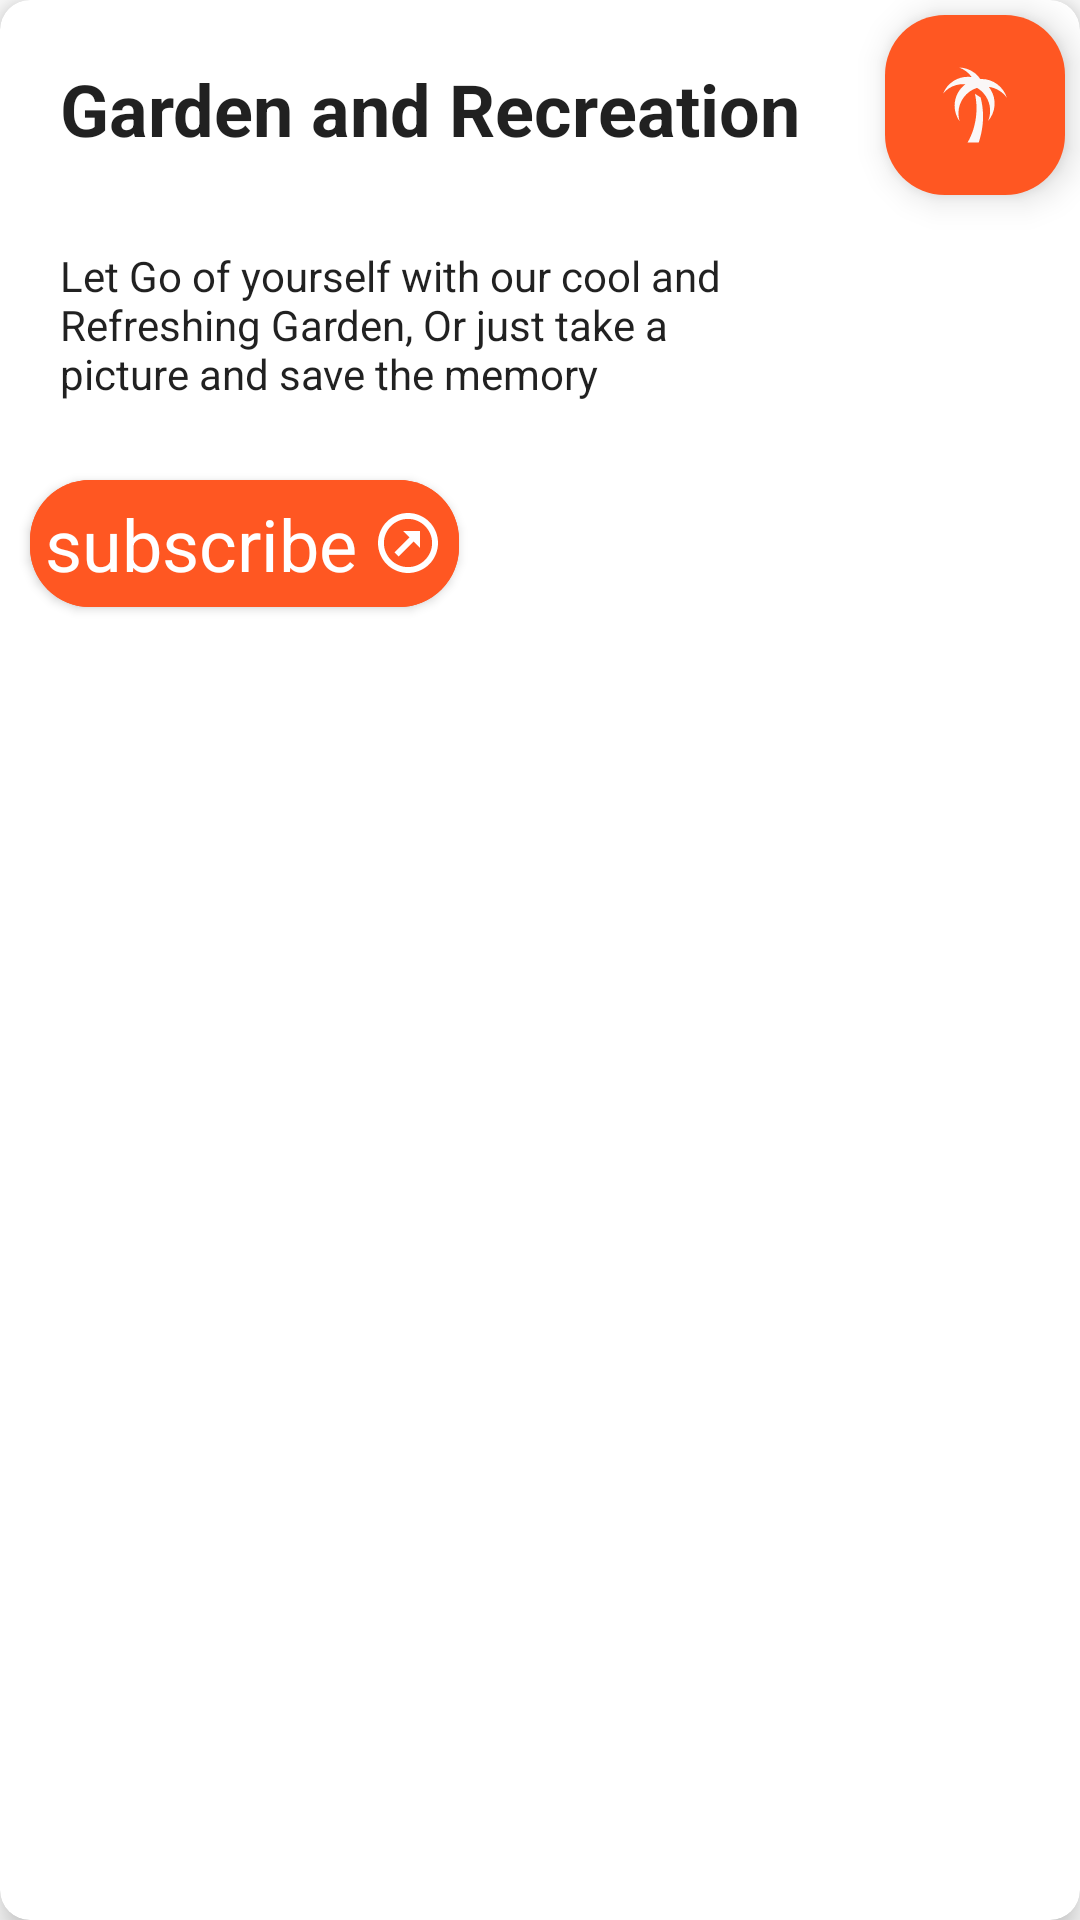

This screen was rendered from an Android layout file. Write that file and the resources it references.
<!-- AndroidManifest.xml: application theme Theme.IconsHub -->
<!-- res/layout/service_card_layout_5.xml -->
<?xml version="1.0" encoding="utf-8"?>
<com.google.android.material.card.MaterialCardView xmlns:android="http://schemas.android.com/apk/res/android"
    xmlns:app="http://schemas.android.com/apk/res-auto"
    android:layout_width="match_parent"
    android:layout_height="wrap_content"
    app:cardBackgroundColor="@color/white"
    android:layout_margin="5dp"
    app:cardElevation="7dp"
    app:cardCornerRadius="10dp">
    <RelativeLayout
        android:layout_width="match_parent"
        android:layout_height="match_parent">
        <com.google.android.material.textview.MaterialTextView
            android:layout_width="60dp"
            android:layout_height="60dp"
            android:drawableEnd="@drawable/palm_tree"
            android:elevation="7dp"
            android:background="@drawable/bg_orange"
            android:layout_alignParentEnd="true"
            android:gravity="center"
            android:paddingEnd="15dp"
            android:paddingStart="10dp"
            android:layout_margin="5dp"/>
        <com.google.android.material.textview.MaterialTextView
            android:layout_width="wrap_content"
            android:layout_height="wrap_content"
            android:layout_margin="20dp"
            android:ems="10"
            android:textAppearance="@style/TextAppearance.MaterialComponents.Headline5"
            android:textStyle="bold"
            android:id="@+id/cardTitle3"
            android:text="@string/garden_and_recreation"/>
        <com.google.android.material.textview.MaterialTextView
            android:layout_width="match_parent"
            android:layout_height="wrap_content"
            android:text="@string/Garden_description"
            android:layout_below="@+id/cardTitle3"
            android:layout_marginEnd="100dp"
            android:ems="10"
            android:layout_marginStart="10dp"
            android:id="@+id/cardDesc5"
            android:padding="10dp"
            android:textAppearance="@style/TextAppearance.AppCompat.Body1"/>

        <com.google.android.material.button.MaterialButton
            android:layout_width="wrap_content"
            android:layout_height="wrap_content"
            android:backgroundTint="@color/icons_2"
            android:text="@string/subscribe"
            android:layout_below="@+id/cardDesc5"
            app:cornerRadius="20dp"
            android:textColor="@color/white"
            app:iconGravity="textEnd"
            app:iconTint="@color/white"
            android:padding="5dp"
            android:layout_marginBottom="10dp"
            app:iconPadding="5dp"
            android:id="@+id/btnGetStarted5"
            android:layout_margin="10dp"
            app:icon="@drawable/arrow_top_right_thin_circle_outline"
            android:textAppearance="@style/TextAppearance.MaterialComponents.Headline5"/>

    </RelativeLayout>


</com.google.android.material.card.MaterialCardView>
<!-- resources referenced by this layout -->
<resources>
  <color name="icons_2">#FF5722</color>
  <color name="white">#FFFFFFFF</color>
  <!-- drawable arrow_top_right_thin_circle_outline (drawable) -->
  <vector xmlns:android="http://schemas.android.com/apk/res/android"
      android:height="24dp"
      android:width="24dp"
      android:viewportWidth="24"
      android:viewportHeight="24">
      <path android:fillColor="#F8F4F4" android:pathData="M12 3.97C7.59 3.97 3.97 7.59 3.97 12C3.97 16.41 7.59 20.03 12 20.03C16.41 20.03 20.03 16.41 20.03 12C20.03 7.59 16.41 3.97 12 3.97M12 2C17.54 2 22 6.46 22 12C22 17.54 17.54 22 12 22C6.46 22 2 17.54 2 12C2 6.46 6.46 2 12 2M13.88 11.53L16 13.64V8H10.36L12.47 10.12L7.5 15.1L8.9 16.5" />
  </vector>
  <!-- drawable bg_orange (drawable) -->
  <?xml version="1.0" encoding="utf-8"?>
  <shape xmlns:android="http://schemas.android.com/apk/res/android">
  <solid android:color="@color/icons_2"/>
      <corners android:radius="20dp"/>
  </shape>
  <!-- drawable palm_tree (drawable) -->
  <vector xmlns:android="http://schemas.android.com/apk/res/android"
      android:height="30dp"
      android:width="30dp"
      android:viewportWidth="24"
      android:viewportHeight="24">
      <path android:fillColor="#FAF7F7" android:pathData="M12 9C13.59 16.61 10 22 10 22H13C14.88 16.2 14 12.09 13.5 10M15.66 7.16C15.83 7.37 16 7.59 16.13 7.82C17.84 10.53 17.5 13.95 15.5 16.26C16.34 14.21 16.22 11.79 14.95 9.77C14.87 9.64 14.78 9.53 14.7 9.41C14.11 8.58 13.36 7.92 12.54 7.43C9.66 8.35 7.58 11.04 7.58 14.22C7.58 14.96 7.69 15.67 7.89 16.33C7.05 15.16 6.56 13.73 6.56 12.19C6.56 9.84 7.7 7.76 9.45 6.46C8 6.35 6.46 6.67 5.12 7.5C4.5 7.91 3.96 8.38 3.5 8.91C4.05 7.58 5 6.39 6.3 5.57C7.8 4.63 9.5 4.32 11.14 4.56C10.73 4 10.23 3.47 9.63 3C9.05 2.58 8.42 2.24 7.76 2C9.2 2.04 10.64 2.5 11.87 3.43C12.5 3.9 13 4.47 13.4 5.07C13.5 5.07 13.59 5.06 13.69 5.06C16.89 5.06 19.6 7.17 20.5 10.08C19.38 8.5 17.65 7.43 15.66 7.16Z" />
  </vector>
  <string name="Garden_description">Let Go of yourself with our cool and Refreshing Garden, Or just take a picture and save the memory</string>
  <string name="garden_and_recreation">Garden and Recreation</string>
  <string name="subscribe">subscribe</string>
  <style name="Theme.IconsHub" parent="Theme.MaterialComponents.DayNight.DarkActionBar">
          
          <item name="colorPrimary">@color/purple_500</item>
          <item name="colorPrimaryVariant">@color/purple_700</item>
          <item name="colorOnPrimary">@color/white</item>
          
          <item name="colorSecondary">@color/teal_200</item>
          <item name="colorSecondaryVariant">@color/teal_700</item>
          <item name="colorOnSecondary">@color/black</item>
          
          <item name="android:statusBarColor" tools:targetApi="l">?attr/colorPrimaryVariant</item>
          
      </style>
  <color name="purple_500">#FF6200EE</color>
  <color name="purple_700">#FF3700B3</color>
  <color name="teal_200">#FF03DAC5</color>
  <color name="teal_700">#FF018786</color>
  <color name="black">#FF000000</color>
</resources>
